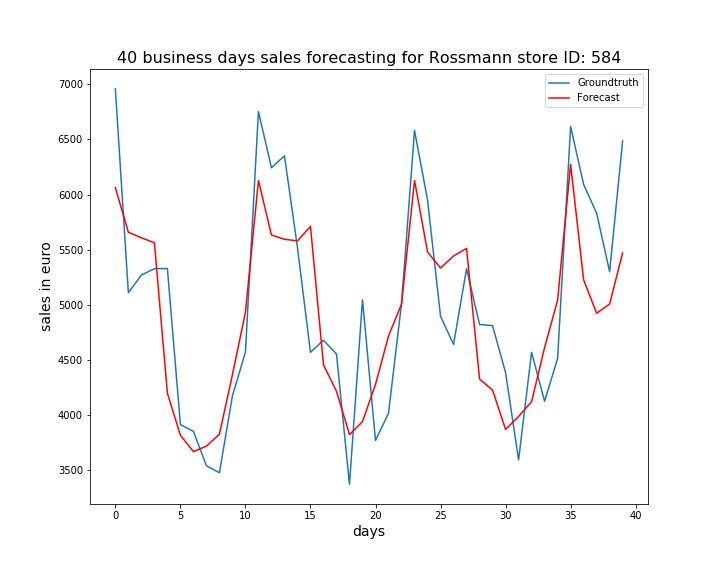

The table this chart was drawn from, first rows:
, ActualSales, Sales
0, 6958, 6062
1, 5110, 5658
2, 5270, 5608
3, 5328, 5563
4, 5329, 4199
5, 3915, 3818
6, 3853, 3669
7, 3542, 3719
8, 3478, 3828
9, 4175, 4366
10, 4572, 4933
11, 6752, 6127
12, 6243, 5633
13, 6351, 5595
14, 5521, 5580
15, 4570, 5712
16, 4679, 4456
17, 4555, 4216
18, 3374, 3824
19, 5046, 3942
20, 3771, 4279
21, 4018, 4717
22, 5010, 5007
23, 6580, 6129
24, 5951, 5480
25, 4897, 5334
26, 4641, 5444
27, 5328, 5512
28, 4822, 4328
29, 4812, 4227
30, 4385, 3871
31, 3595, 3988
32, 4570, 4122
33, 4126, 4613
34, 4515, 5042
35, 6617, 6274
36, 6092, 5227
37, 5831, 4924
38, 5301, 5008
39, 6487, 5471
